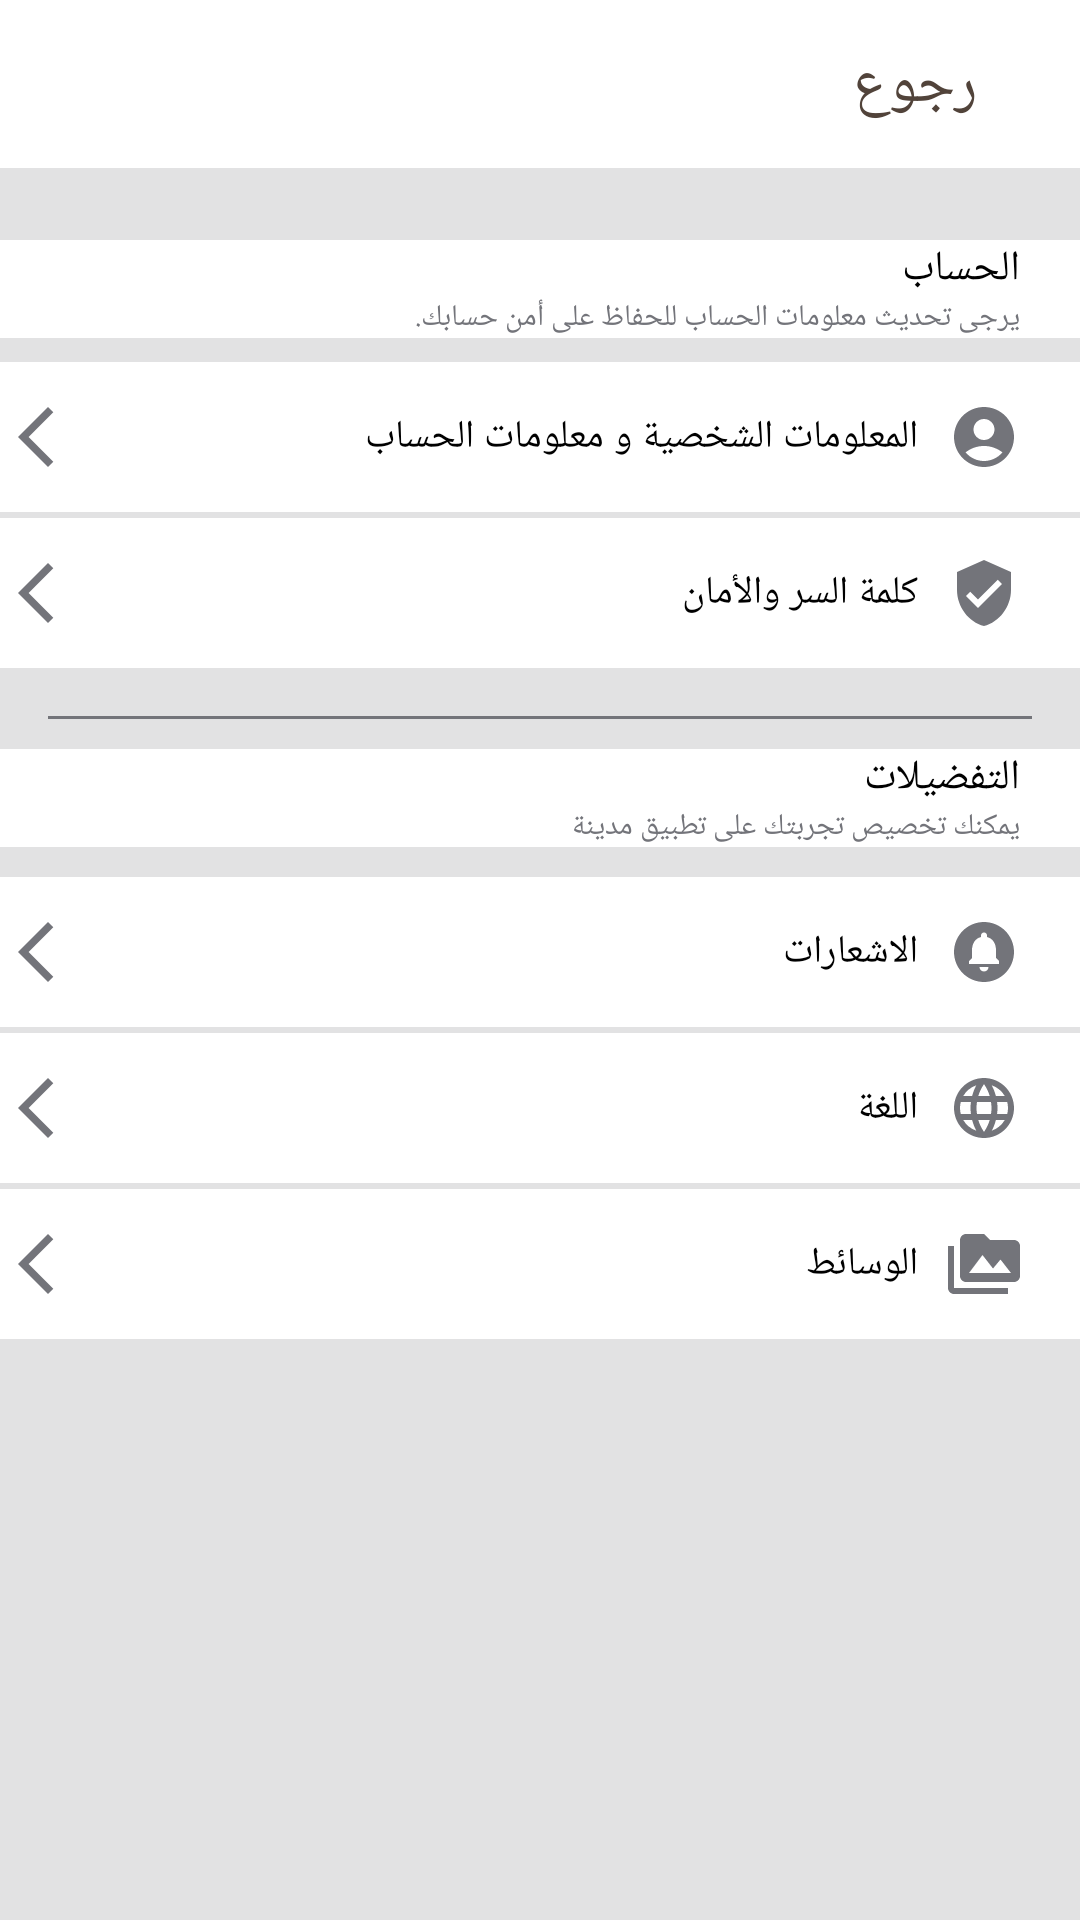

Write the Android layout XML for this screen, with the resource values it uses.
<!-- AndroidManifest.xml: application theme Theme.maddina -->
<!-- res/layout/activity_edit_profil.xml -->
<?xml version="1.0" encoding="utf-8"?>
<androidx.constraintlayout.widget.ConstraintLayout xmlns:android="http://schemas.android.com/apk/res/android"
    xmlns:app="http://schemas.android.com/apk/res-auto"
    xmlns:tools="http://schemas.android.com/tools"
    android:layout_width="match_parent"
    android:layout_height="match_parent"
    android:background="@color/gray_200"
    tools:context=".view.profile.edit.EditProfilActivity">


    <com.google.android.material.appbar.AppBarLayout
        android:id="@+id/appBarLayout2"
        android:layout_width="match_parent"
        android:layout_height="wrap_content"

        app:layout_constraintTop_toTopOf="parent">

        <androidx.constraintlayout.widget.ConstraintLayout
            android:layout_width="match_parent"
            android:layout_height="match_parent">

            <androidx.appcompat.widget.Toolbar
                android:id="@+id/toolbar"

                android:layout_width="match_parent"
                android:layout_height="match_parent"
                android:background="?attr/colorPrimary"
                android:backgroundTint="@color/white"
                android:minHeight="?attr/actionBarSize"
                android:theme="?attr/actionBarTheme"

                app:layout_constraintBottom_toBottomOf="parent"
                tools:layout_editor_absoluteX="0dp" />

            <com.google.android.material.button.MaterialButton
                android:id="@+id/btn_back"
                style="@style/Widget.AppCompat.Button.Borderless"
                android:layout_width="110dp"
                android:layout_height="wrap_content"
                android:fontFamily="@font/arefruqaa"
                android:text="@string/back"
                android:textColor="@color/purple_200"
                android:textSize="20sp"
                app:icon="@drawable/ic_forward"
                app:iconGravity="end"
                app:iconTint="@color/purple_200"
                app:layout_constraintBottom_toBottomOf="parent"
                app:layout_constraintEnd_toEndOf="@+id/toolbar"
                app:layout_constraintHorizontal_bias="1.0"
                app:layout_constraintStart_toStartOf="@+id/toolbar"
                app:layout_constraintTop_toTopOf="parent"
                app:layout_constraintVertical_bias="0.571" />
        </androidx.constraintlayout.widget.ConstraintLayout>


    </com.google.android.material.appbar.AppBarLayout>

    <TextView
        android:id="@+id/textView"
        android:layout_width="match_parent"
        android:layout_height="wrap_content"
        android:layout_marginTop="24dp"
        android:background="@color/white"
        android:fontFamily="@font/amiri_bold"
        android:paddingRight="20dp"
        android:text="الحساب"
            android:textColor="@color/black"
        app:layout_constraintEnd_toEndOf="parent"
        app:layout_constraintStart_toStartOf="parent"
        app:layout_constraintTop_toBottomOf="@+id/appBarLayout2" />

    <TextView
        android:id="@+id/textView4"
        android:layout_width="match_parent"
        android:layout_height="wrap_content"
        android:background="@color/white"
        android:fontFamily="@font/amiri_bold"
        android:paddingRight="20dp"
        android:text="يرجى تحديث معلومات الحساب للحفاظ على أمن حسابك."
        android:textColor="@color/gray"

        android:textSize="10sp"
        app:layout_constraintEnd_toEndOf="parent"
        app:layout_constraintHorizontal_bias="0.0"
        app:layout_constraintStart_toStartOf="parent"
        app:layout_constraintTop_toBottomOf="@+id/textView" />

    <TextView
        android:id="@+id/edit_user_info"
        android:layout_width="match_parent"
        android:layout_height="50dp"
        android:gravity="center|right"
        android:layout_marginTop="8dp"
        android:background="@color/white"
        android:drawableLeft="@drawable/ic_arrow_back"
        android:drawableRight="@drawable/ic_person_circle"
        android:drawablePadding="10dp"
        android:drawableTint="@color/gray"
        android:fontFamily="@font/amiri_regular"
        android:paddingRight="20dp"
        android:text="المعلومات الشخصية و معلومات الحساب"
        android:textColor="@color/black"

        android:textSize="13sp"
        app:layout_constraintEnd_toEndOf="parent"
        app:layout_constraintHorizontal_bias="0.0"
        app:layout_constraintStart_toStartOf="parent"
        app:layout_constraintTop_toBottomOf="@+id/textView4" />

    <TextView
        android:id="@+id/textView6"
        android:layout_width="match_parent"
        android:layout_height="50dp"
        android:gravity="center|right"
        android:layout_marginTop="2dp"
        android:background="@color/white"
        android:drawableLeft="@drawable/ic_arrow_back"
        android:drawableRight="@drawable/ic_verified_user"
        android:drawablePadding="10dp"
        android:drawableTint="@color/gray"
        android:fontFamily="@font/amiri_regular"
        android:paddingRight="20dp"

        android:text="كلمة السر والأمان"
        android:textColor="@color/black"

        android:textSize="13sp"
        app:layout_constraintEnd_toEndOf="parent"
        app:layout_constraintHorizontal_bias="0.0"
        app:layout_constraintStart_toStartOf="parent"
        app:layout_constraintTop_toBottomOf="@+id/edit_user_info" />


    <LinearLayout
        android:id="@+id/linearLayout3"
        android:layout_width="match_parent"
        android:layout_height="1dp"
        android:layout_marginStart="16dp"
        android:layout_marginTop="16dp"
        android:layout_marginEnd="16dp"
        android:background="@color/gray"
        app:layout_constraintEnd_toEndOf="parent"
        app:layout_constraintStart_toStartOf="parent"
        app:layout_constraintTop_toBottomOf="@+id/textView6"
        tools:ignore="Orientation" />


    <TextView
        android:id="@+id/favoris"
        android:layout_width="match_parent"
        android:layout_height="wrap_content"
        android:layout_marginTop="10dp"
        android:background="@color/white"
        android:fontFamily="@font/amiri_bold"
        android:paddingRight="20dp"
        android:text="التفضيلات"
        android:textColor="@color/black"
        app:layout_constraintEnd_toEndOf="parent"
        app:layout_constraintStart_toStartOf="parent"
        app:layout_constraintTop_toBottomOf="@+id/linearLayout3" />

    <TextView
        android:id="@+id/label_favoris"
        android:layout_width="match_parent"
        android:layout_height="wrap_content"
        android:background="@color/white"
        android:fontFamily="@font/amiri_bold"
        android:paddingRight="20dp"
        android:text="يمكنك تخصيص تجربتك على تطبيق مدينة"
        android:textColor="@color/gray"

        android:textSize="10sp"
        app:layout_constraintEnd_toEndOf="parent"
        app:layout_constraintHorizontal_bias="0.0"
        app:layout_constraintStart_toStartOf="parent"
        app:layout_constraintTop_toBottomOf="@+id/favoris" />

    <TextView
        android:id="@+id/news"
        android:layout_width="match_parent"
        android:layout_height="50dp"
        android:gravity="center|right"

        android:layout_marginTop="10dp"
        android:background="@color/white"
        android:drawableLeft="@drawable/ic_arrow_back"
        android:drawableRight="@drawable/ic_circle_notifications"
        android:drawablePadding="10dp"
        android:drawableTint="@color/gray"
        android:fontFamily="@font/amiri_regular"

        android:paddingRight="20dp"
        android:text="الاشعارات"

        android:textColor="@color/black"
        android:textSize="13sp"
        app:layout_constraintEnd_toEndOf="parent"
        app:layout_constraintStart_toStartOf="parent"
        app:layout_constraintTop_toBottomOf="@+id/label_favoris" />

    <TextView
        android:id="@+id/language"
        android:layout_width="match_parent"
        android:layout_height="50dp"
        android:gravity="center|right"
        android:layout_marginTop="2dp"
        android:background="@color/white"
        android:drawableLeft="@drawable/ic_arrow_back"
        android:drawableRight="@drawable/ic_language"
        android:drawablePadding="10dp"
        android:drawableTint="@color/gray"
        android:fontFamily="@font/amiri_regular"
        android:paddingRight="20dp"

        android:text="اللغة"
        android:textColor="@color/black"

        android:textSize="13sp"
        app:layout_constraintEnd_toEndOf="parent"
        app:layout_constraintStart_toStartOf="parent"
        app:layout_constraintTop_toBottomOf="@+id/news" />

    <TextView
        android:id="@+id/media"
        android:layout_width="match_parent"
        android:layout_height="50dp"
        android:gravity="center|right"
        android:layout_marginTop="2dp"
        android:background="@color/white"
        android:drawableLeft="@drawable/ic_arrow_back"
        android:drawableRight="@drawable/ic_media"
        android:drawablePadding="10dp"
        android:drawableTint="@color/gray"
        android:fontFamily="@font/amiri_regular"
        android:paddingRight="20dp"

        android:text="الوسائط"
        android:textColor="@color/black"

        android:textSize="13sp"
        app:layout_constraintEnd_toEndOf="parent"
        app:layout_constraintStart_toStartOf="parent"
        app:layout_constraintTop_toBottomOf="@+id/language" />





</androidx.constraintlayout.widget.ConstraintLayout>
<!-- resources referenced by this layout -->
<resources>
  <color name="black">#FF000000</color>
  <color name="gray">#73747A</color>
  <color name="gray_200">#398E8E93</color>
  <color name="purple_200">#51433A</color>
  <color name="white">#FFFFFFFF</color>
  <!-- drawable ic_arrow_back (drawable) -->
  <vector android:height="24dp" android:tint="#0E0F11"
      android:viewportHeight="24" android:viewportWidth="24"
      android:width="24dp" xmlns:android="http://schemas.android.com/apk/res/android">
      <path android:fillColor="@android:color/white" android:pathData="M17.77,3.77l-1.77,-1.77l-10,10l10,10l1.77,-1.77l-8.23,-8.23z"/>
  </vector>
  <!-- drawable ic_circle_notifications (drawable) -->
  <vector android:height="24dp" android:tint="#0E0F11"
      android:viewportHeight="24" android:viewportWidth="24"
      android:width="24dp" xmlns:android="http://schemas.android.com/apk/res/android">
      <path android:fillColor="@android:color/white" android:pathData="M12,2C6.48,2 2,6.48 2,12s4.48,10 10,10 10,-4.48 10,-10S17.52,2 12,2zM12,18.5c-0.83,0 -1.5,-0.67 -1.5,-1.5h3c0,0.83 -0.67,1.5 -1.5,1.5zM17,16L7,16v-1l1,-1v-2.61C8,9.27 9.03,7.47 11,7v-0.5c0,-0.57 0.43,-1 1,-1s1,0.43 1,1L13,7c1.97,0.47 3,2.28 3,4.39L16,14l1,1v1z"/>
  </vector>
  <!-- drawable ic_media (drawable) -->
  <vector android:height="24dp" android:tint="#0E0F11"
      android:viewportHeight="24" android:viewportWidth="24"
      android:width="24dp" xmlns:android="http://schemas.android.com/apk/res/android">
      <path android:fillColor="@android:color/white" android:pathData="M2,6L0,6v5h0.01L0,20c0,1.1 0.9,2 2,2h18v-2L2,20L2,6zM22,4h-8l-2,-2L6,2c-1.1,0 -1.99,0.9 -1.99,2L4,16c0,1.1 0.9,2 2,2h16c1.1,0 2,-0.9 2,-2L24,6c0,-1.1 -0.9,-2 -2,-2zM7,15l4.5,-6 3.5,4.51 2.5,-3.01L21,15L7,15z"/>
  </vector>
  <!-- drawable ic_person_circle (drawable) -->
  <vector android:height="24dp" android:tint="#0E0F11"
      android:viewportHeight="24" android:viewportWidth="24"
      android:width="24dp" xmlns:android="http://schemas.android.com/apk/res/android">
      <path android:fillColor="@android:color/white" android:pathData="M12,2C6.48,2 2,6.48 2,12s4.48,10 10,10s10,-4.48 10,-10S17.52,2 12,2zM12,6c1.93,0 3.5,1.57 3.5,3.5S13.93,13 12,13s-3.5,-1.57 -3.5,-3.5S10.07,6 12,6zM12,20c-2.03,0 -4.43,-0.82 -6.14,-2.88C7.55,15.8 9.68,15 12,15s4.45,0.8 6.14,2.12C16.43,19.18 14.03,20 12,20z"/>
  </vector>
  <!-- drawable ic_verified_user (drawable) -->
  <vector android:height="24dp" android:tint="#0E0F11"
      android:viewportHeight="24" android:viewportWidth="24"
      android:width="24dp" xmlns:android="http://schemas.android.com/apk/res/android">
      <path android:fillColor="@android:color/white" android:pathData="M12,1L3,5v6c0,5.55 3.84,10.74 9,12 5.16,-1.26 9,-6.45 9,-12L21,5l-9,-4zM10,17l-4,-4 1.41,-1.41L10,14.17l6.59,-6.59L18,9l-8,8z"/>
  </vector>
  <string name="back">رجوع</string>
  <style name="Theme.maddina" parent="Theme.MaterialComponents.Light.NoActionBar.Bridge">
          
          <item name="colorPrimary">@color/purple_500</item>
          <item name="colorPrimaryVariant">@color/purple_700</item>
          <item name="colorOnPrimary">@color/white</item>
          
          <item name="colorSecondary">@color/teal_200</item>
          <item name="colorSecondaryVariant">@color/teal_700</item>
          <item name="colorOnSecondary">@color/black</item>
          
          <item name="android:statusBarColor" tools:targetApi="l">?attr/colorPrimaryVariant</item>
  
  
  
  
          
      </style>
  <color name="purple_500">#51433A</color>
  <color name="purple_700">#51433A</color>
  <color name="teal_200">#51433A</color>
  <color name="teal_700">#51433A</color>
</resources>
